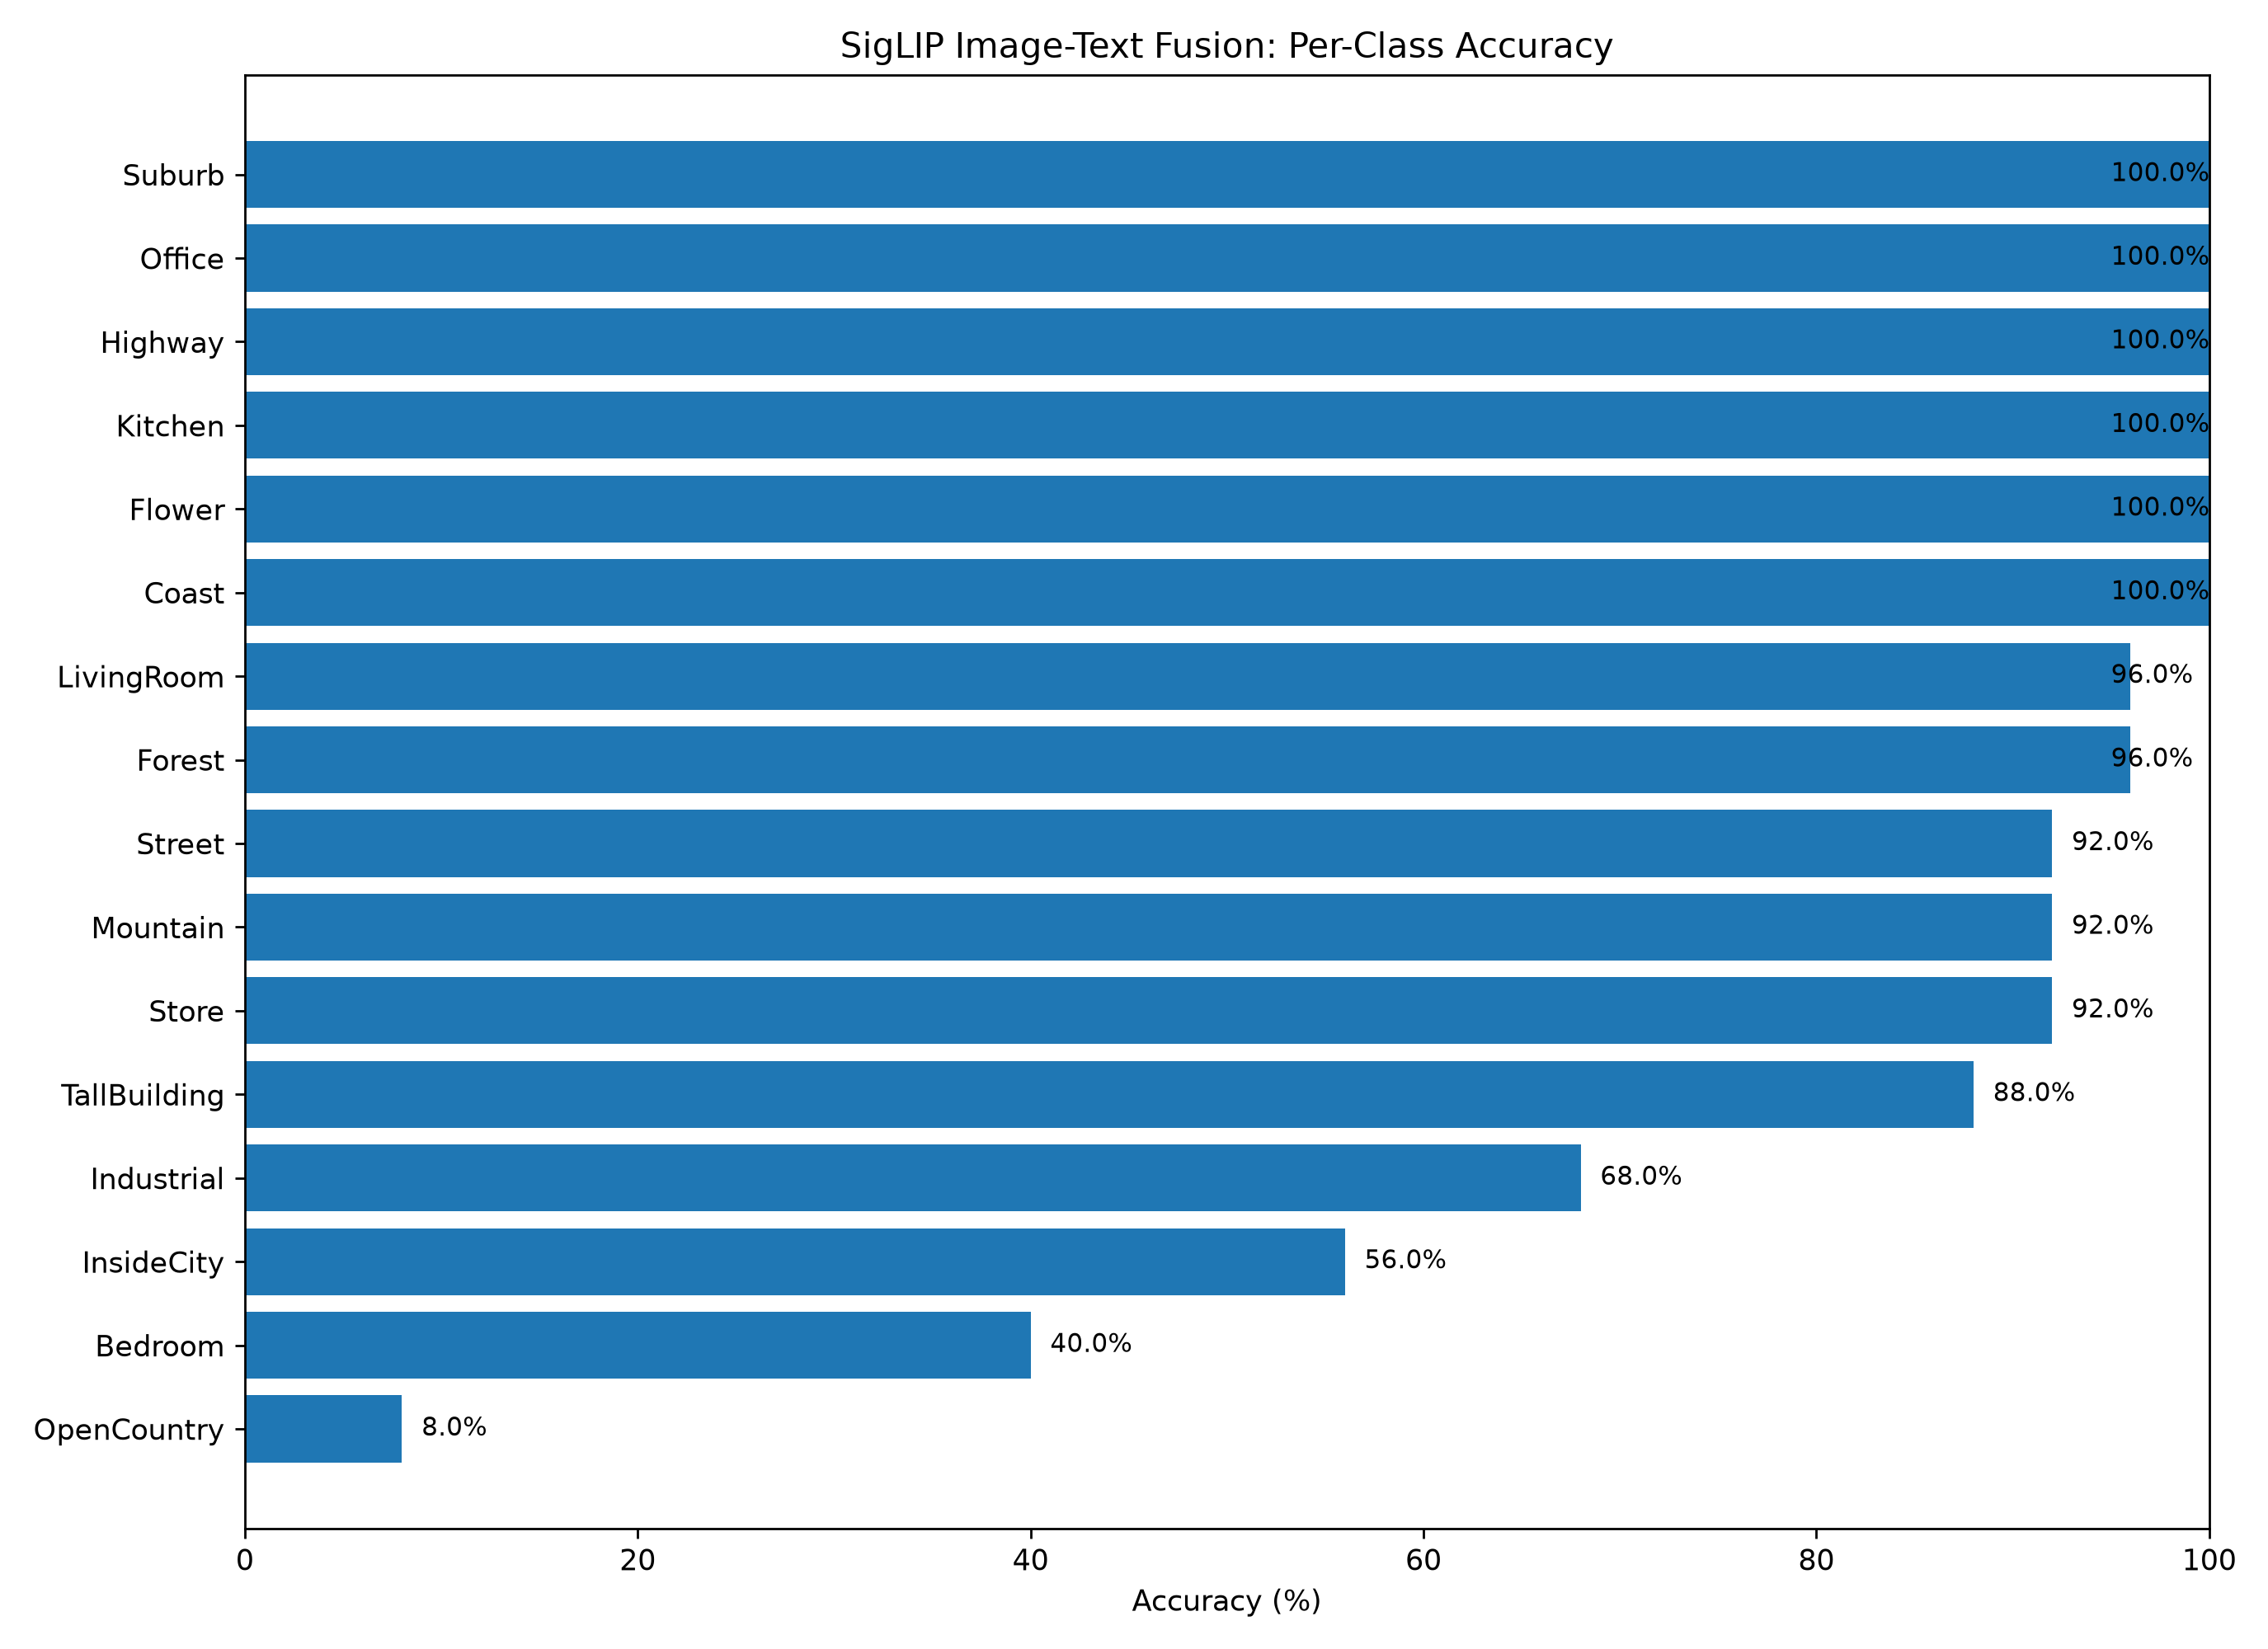

Source data for this figure (header and first rows):
true_class, total, correct, accuracy
Bedroom, 25, 10, 0.4
Coast, 25, 25, 1.0
Flower, 25, 25, 1.0
Forest, 25, 24, 0.96
Highway, 25, 25, 1.0
Industrial, 25, 17, 0.68
InsideCity, 25, 14, 0.56
Kitchen, 25, 25, 1.0
LivingRoom, 25, 24, 0.96
Mountain, 25, 23, 0.92
Office, 25, 25, 1.0
OpenCountry, 25, 2, 0.08
Store, 25, 23, 0.92
Street, 25, 23, 0.92
Suburb, 25, 25, 1.0
TallBuilding, 25, 22, 0.88
